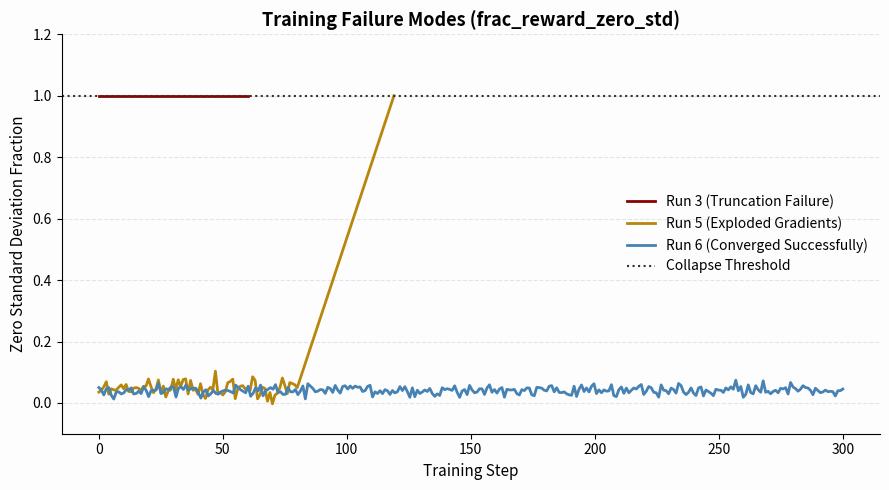

Write the Python code that produced this figure.
import numpy as np
import matplotlib.pyplot as plt

plt.rcParams['figure.facecolor'] = '#fdfdfd'
plt.rcParams['axes.facecolor'] = '#fdfdfd'
plt.rcParams['axes.spines.top'] = False
plt.rcParams['axes.spines.right'] = False

steps = np.linspace(0, 300, 300)

# Simulate the data
run3_std = np.ones(60)
run3_steps = np.linspace(0, 60, 60)

run5_std = np.concatenate([np.random.normal(0.05, 0.02, 80), np.linspace(0.05, 1.0, 40)])
run5_steps = np.linspace(0, 119, 120)

run6_std = np.random.normal(0.04, 0.01, 300)

fig, ax = plt.subplots(figsize=(9, 5))

ax.plot(run3_steps, run3_std, color='#8b0000', linewidth=2, label='Run 3 (Truncation Failure)')
ax.plot(run5_steps, run5_std, color='#b8860b', linewidth=2, label='Run 5 (Exploded Gradients)')
ax.plot(steps, run6_std, color='#4682b4', linewidth=2, label='Run 6 (Converged Successfully)')

ax.axhline(1.0, color='#333333', linestyle=':', label='Collapse Threshold')

ax.set_title('Training Failure Modes (frac_reward_zero_std)', fontsize=13, fontweight='bold')
ax.set_xlabel('Training Step', fontsize=11)
ax.set_ylabel('Zero Standard Deviation Fraction', fontsize=11)
ax.legend(frameon=False)
ax.set_ylim(-0.1, 1.2)
ax.grid(True, axis='y', linestyle='--', alpha=0.3)

plt.tight_layout()
plt.savefig('fig8_failure_modes.png', dpi=300, bbox_inches='tight')
print("Saved fig8_failure_modes.png")
